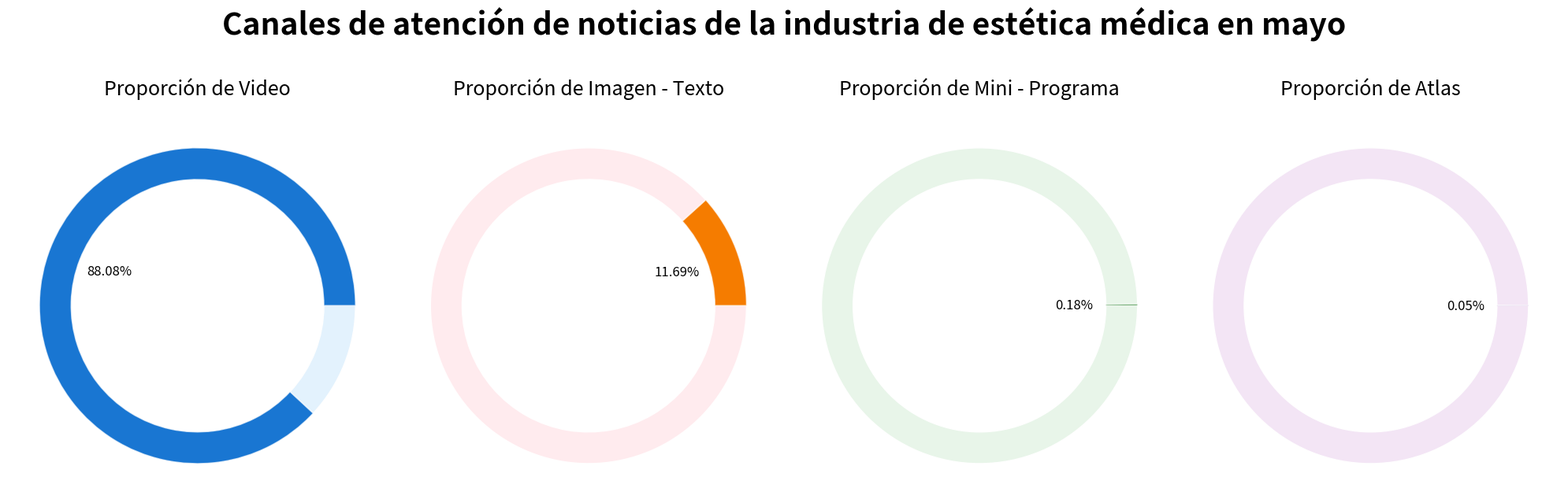

Reproduce this figure in Python.
import matplotlib.pyplot as plt
from matplotlib.patches import Circle, Wedge
from matplotlib.collections import PatchCollection
import numpy as np

# Datos
tamaños = [88.08, 11.69, 0.18, 0.05]
etiquetas = ["Proporción de Video", "Proporción de Imagen - Texto", "Proporción de Mini - Programa", "Proporción de Atlas"]

# Esquema de colores personalizado
colores = [
    ["#1976d2", "#e3f2fd"],  # Proporción de Video: Azul oscuro y azul claro
    ["#f57c00", "#ffebee"],  # Proporción de Imagen - Texto: Naranja y naranja claro
    ["#388e3c", "#e8f5e9"],  # Proporción de Mini - Programa: Verde y verde claro
    ["#7b1fa2", "#f3e5f5"]   # Proporción de Atlas: Morado y morado claro
]

# Crear un efecto 3D
fig = plt.figure(figsize=(20, 10))
fig.subplots_adjust(top=0.85, bottom=0.15, wspace=0.3)

# Crear 4 sub - gráficos
ejes = []
for i in range(4):
    ax = fig.add_subplot(1, 4, i + 1, aspect='equal')
    ejes.append(ax)

# Dibujar gráficos de pastel 3D
for i, ax in enumerate(ejes):
    # Establecer colores
    colores_grafico = [colores[i][0], colores[i][1]]

    # Calcular ángulos
    theta1 = 0
    theta2 = 360 * tamaños[i] / 100

    # Crear un efecto 3D - Dibujar sectores de múltiples capas
    for altura in [0, 0.1, 0.2]:
        if tamaños[i] < 5:  # Engrosar y resaltar valores pequeños
            factor_altura = 0.3
        else:
            factor_altura = 0.1

        # Sector principal
        sector = Wedge((0, 0), 1, theta1, theta2, width=0.2,
                      facecolor=colores_grafico[0], edgecolor='w', linewidth=1)
        ax.add_patch(sector)

        # Sector inferior (parte de color claro)
        sector_inferior = Wedge((0, 0), 1, theta2, 360, width=0.2,
                             facecolor=colores_grafico[1], edgecolor='w', linewidth=1)
        ax.add_patch(sector_inferior)

        # Agregar efecto de borde 3D
        if altura > 0:
            borde = Wedge((0, 0), 1, theta1, theta2, width=0.2,
                         facecolor=colores_grafico[0], alpha=0.3)
            ax.add_patch(borde)

    # Establecer el título
    ax.set_title(etiquetas[i], fontsize=18, pad=20)

    # Agregar etiquetas de porcentaje
    if tamaños[i] >= 0.01:  # Mostrar solo etiquetas mayores al 0.1%
        angulo = theta1 + (theta2 - theta1) / 2
        x = 0.6 * np.cos(np.deg2rad(angulo))
        y = 0.6 * np.sin(np.deg2rad(angulo))
        ax.text(x, y, f"{tamaños[i]:.2f}%",
                ha='center', va='center', fontsize=12)

    # Establecer el rango de coordenadas
    ax.set_xlim(-1.2, 1.2)
    ax.set_ylim(-1.2, 1.2)
    ax.axis('off')

# Establecer el título principal
fig.suptitle("Canales de atención de noticias de la industria de estética médica en mayo", fontsize=28, fontweight='bold', y=0.85)

plt.tight_layout()
plt.show()
